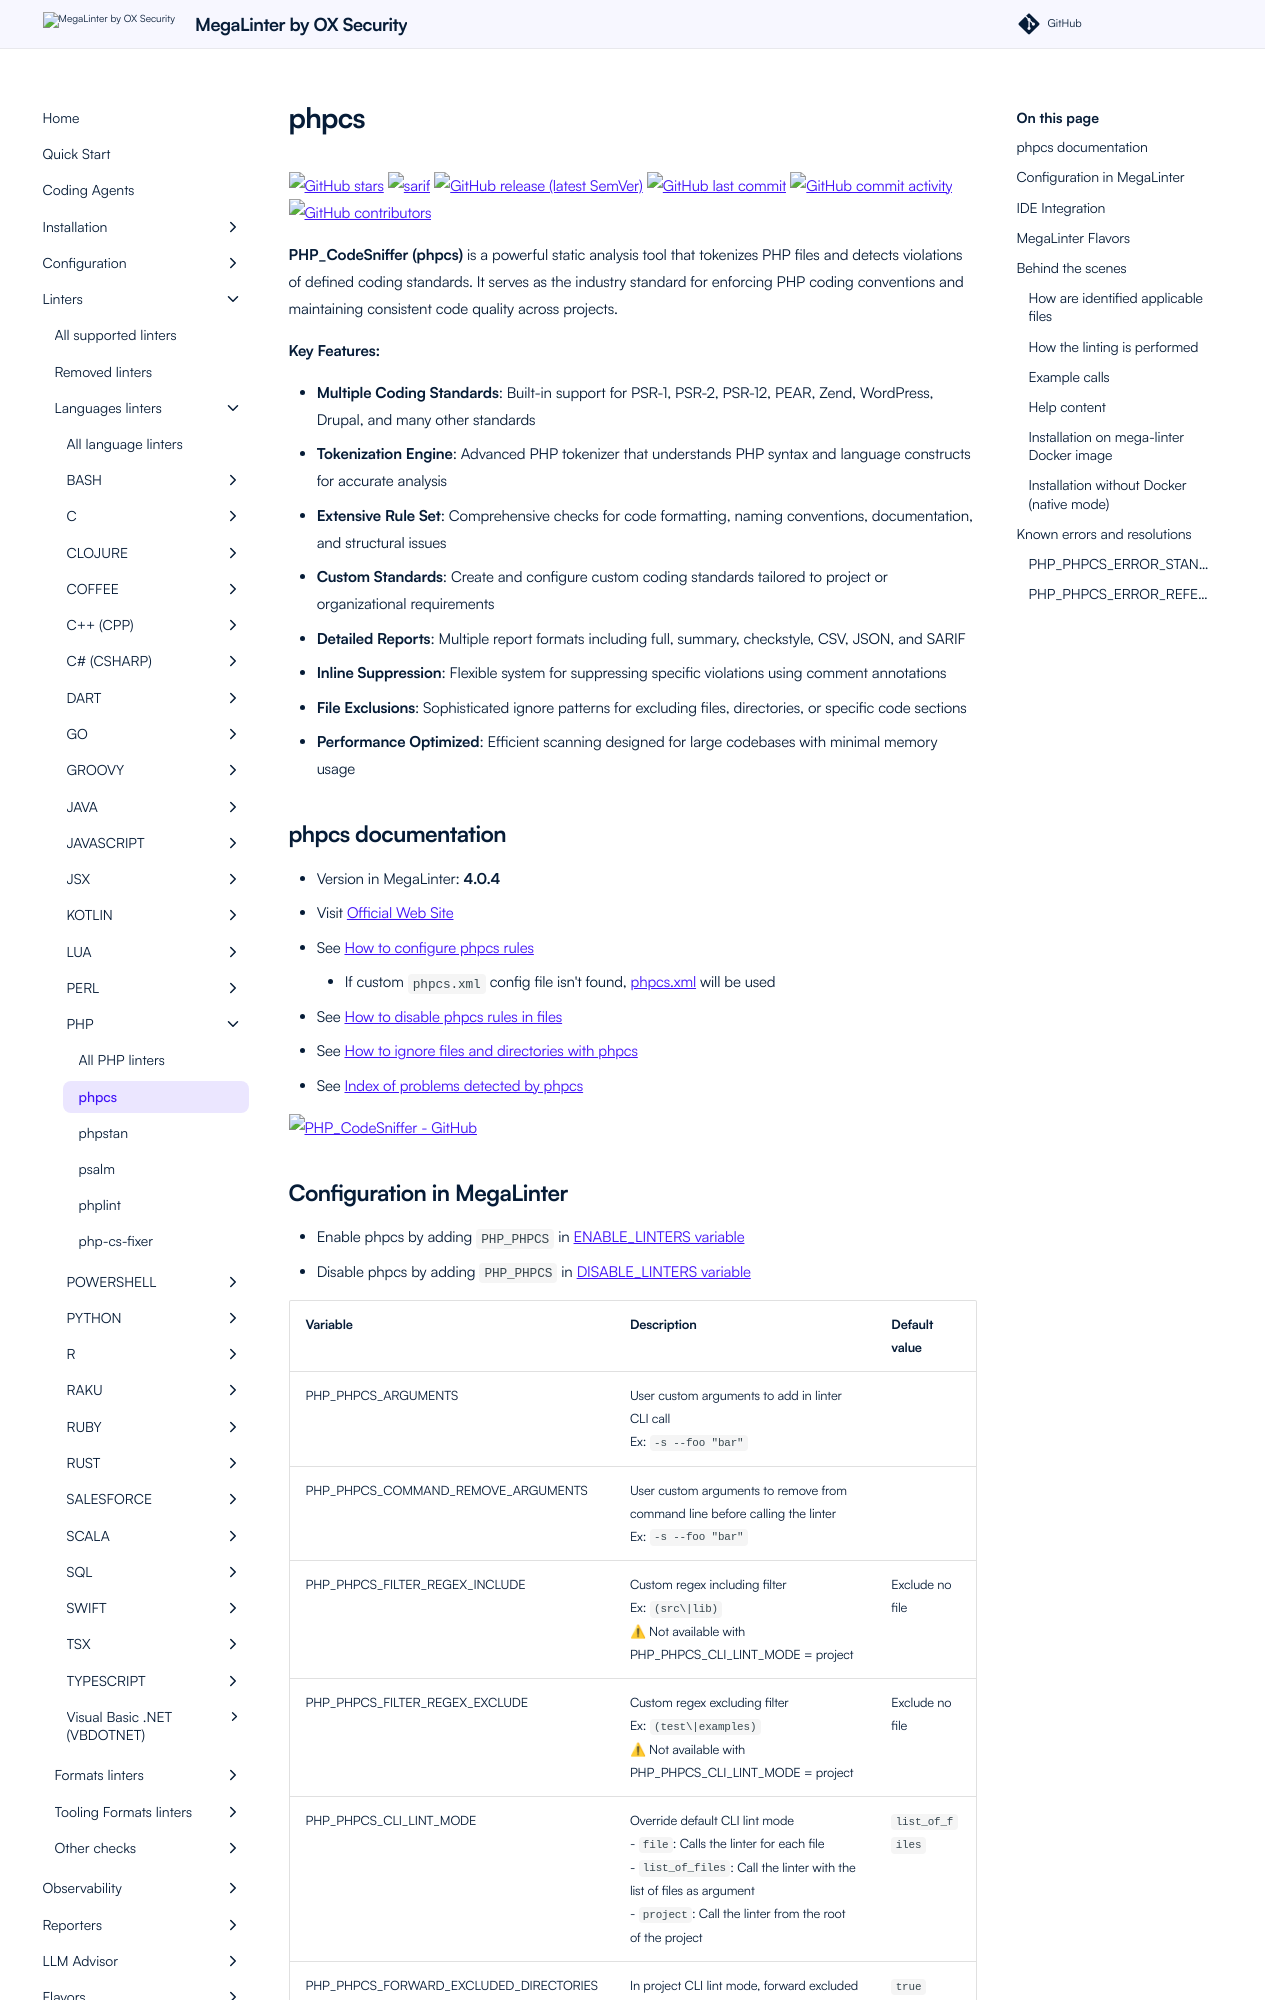

repository: oxsecurity/megalinter · page: beta/descriptors/php_phpcs/index.html · generator: mkdocs

---
title: phpcs configuration in MegaLinter
description: How to use phpcs (configure, ignore files, ignore errors, help & version documentations) to analyze PHP files
---
<!-- markdownlint-disable MD033 MD041 MD046 -->
<!-- @generated by .automation/build.py, please don't update manually -->
# phpcs
[![GitHub stars](https://img.shields.io/github/stars/PHPCSStandards/PHP_CodeSniffer?cacheSeconds=3600)](https://github.com/PHPCSStandards/PHP_CodeSniffer) ![sarif](https://shields.io/badge/-SARIF-orange) [![GitHub release (latest SemVer)](https://img.shields.io/github/v/release/PHPCSStandards/PHP_CodeSniffer?sort=semver)](https://github.com/PHPCSStandards/PHP_CodeSniffer/releases) [![GitHub last commit](https://img.shields.io/github/last-commit/PHPCSStandards/PHP_CodeSniffer)](https://github.com/PHPCSStandards/PHP_CodeSniffer/commits) [![GitHub commit activity](https://img.shields.io/github/commit-activity/y/PHPCSStandards/PHP_CodeSniffer)](https://github.com/PHPCSStandards/PHP_CodeSniffer/graphs/commit-activity/) [![GitHub contributors](https://img.shields.io/github/contributors/PHPCSStandards/PHP_CodeSniffer)](https://github.com/PHPCSStandards/PHP_CodeSniffer/graphs/contributors/)

**PHP_CodeSniffer (phpcs)** is a powerful static analysis tool that tokenizes PHP files and detects violations of defined coding standards. It serves as the industry standard for enforcing PHP coding conventions and maintaining consistent code quality across projects.

**Key Features:**

- **Multiple Coding Standards**: Built-in support for PSR-1, PSR-2, PSR-12, PEAR, Zend, WordPress, Drupal, and many other standards
- **Tokenization Engine**: Advanced PHP tokenizer that understands PHP syntax and language constructs for accurate analysis
- **Extensive Rule Set**: Comprehensive checks for code formatting, naming conventions, documentation, and structural issues
- **Custom Standards**: Create and configure custom coding standards tailored to project or organizational requirements
- **Detailed Reports**: Multiple report formats including full, summary, checkstyle, CSV, JSON, and SARIF
- **Inline Suppression**: Flexible system for suppressing specific violations using comment annotations
- **File Exclusions**: Sophisticated ignore patterns for excluding files, directories, or specific code sections
- **Performance Optimized**: Efficient scanning designed for large codebases with minimal memory usage

## phpcs documentation

- Version in MegaLinter: **4.0.4**
- Visit [Official Web Site](https://github.com/PHPCSStandards/PHP_CodeSniffer#readme){target=_blank}
- See [How to configure phpcs rules](https://github.com/PHPCSStandards/PHP_CodeSniffer/wiki/Advanced-Usage#using-a-default-configuration-file){target=_blank}
  - If custom `phpcs.xml` config file isn't found, [phpcs.xml](https://github.com/oxsecurity/megalinter/tree/main/TEMPLATES/phpcs.xml){target=_blank} will be used
- See [How to disable phpcs rules in files](https://github.com/PHPCSStandards/PHP_CodeSniffer/wiki/Advanced-Usage#ignoring-parts-of-a-file){target=_blank}
- See [How to ignore files and directories with phpcs](https://github.com/PHPCSStandards/PHP_CodeSniffer/wiki/Advanced-Usage#ignoring-files-and-folders){target=_blank}
- See [Index of problems detected by phpcs](https://gist.github.com/tmsnvd/057ef1cf4fd412e8c8e866e5ba5119bc){target=_blank}

[![PHP_CodeSniffer - GitHub](https://github-stats-extended.vercel.app/api/pin/?username=PHPCSStandards&repo=PHP_CodeSniffer&show_owner=true)](https://github.com/PHPCSStandards/PHP_CodeSniffer){target=_blank}
